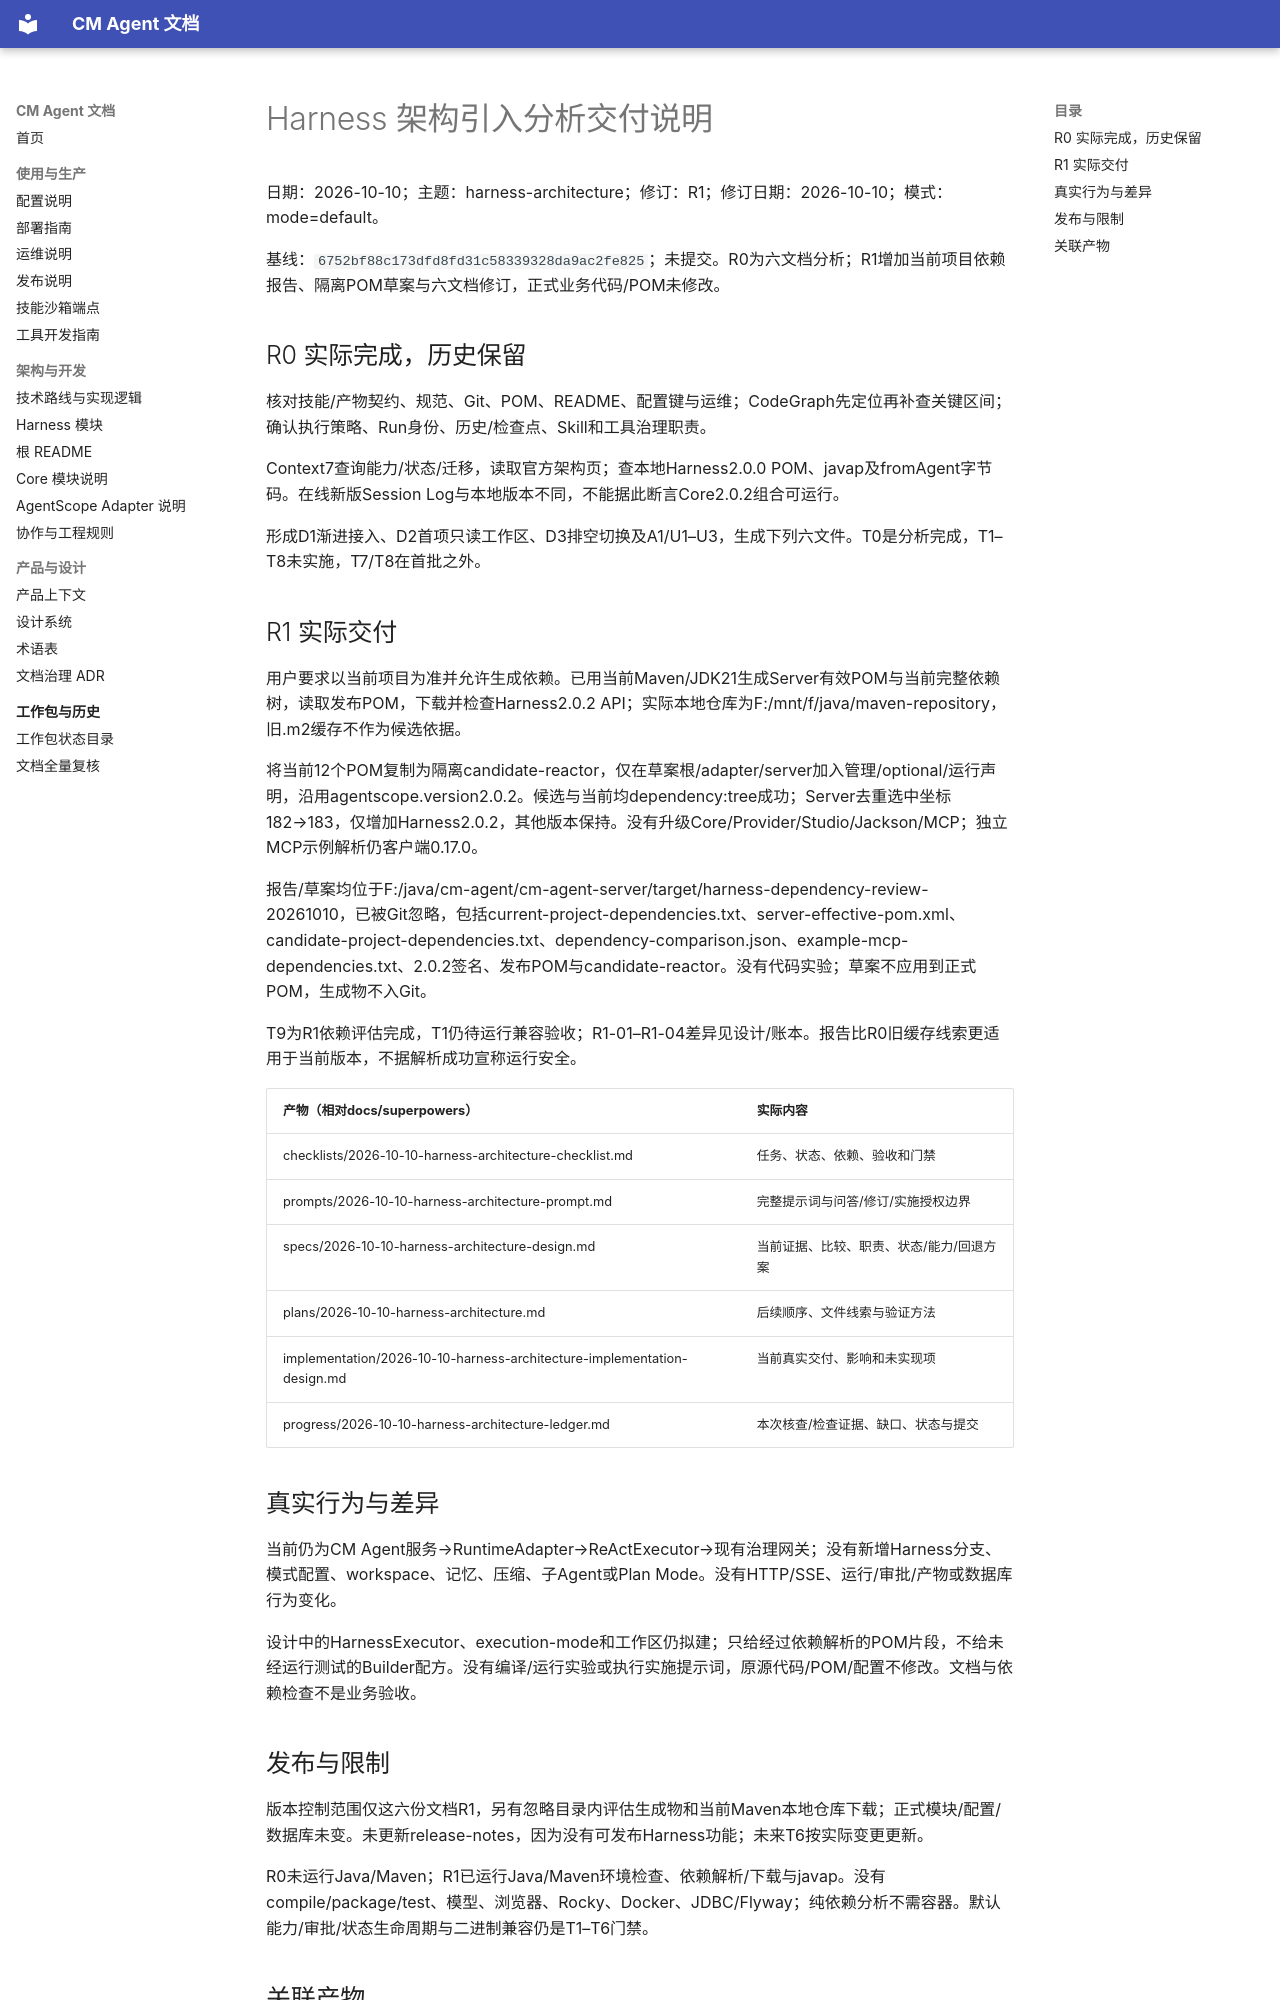

repository: cmming/cm-agent · page: superpowers/implementation/2026-10-10-harness-architecture-implementation-design/index.html · generator: mkdocs

# Harness 架构引入分析交付说明

日期：2026-10-10；主题：harness-architecture；修订：R1；修订日期：2026-10-10；模式：mode=default。

基线：`6752bf88c173dfd8fd31c58339328da9ac2fe825`；未提交。R0为六文档分析；R1增加当前项目依赖报告、隔离POM草案与六文档修订，正式业务代码/POM未修改。

## R0 实际完成，历史保留

核对技能/产物契约、规范、Git、POM、README、配置键与运维；CodeGraph先定位再补查关键区间；确认执行策略、Run身份、历史/检查点、Skill和工具治理职责。

Context7查询能力/状态/迁移，读取官方架构页；查本地Harness2.0.0 POM、javap及fromAgent字节码。在线新版Session Log与本地版本不同，不能据此断言Core2.0.2组合可运行。

形成D1渐进接入、D2首项只读工作区、D3排空切换及A1/U1–U3，生成下列六文件。T0是分析完成，T1–T8未实施，T7/T8在首批之外。

## R1 实际交付

用户要求以当前项目为准并允许生成依赖。已用当前Maven/JDK21生成Server有效POM与当前完整依赖树，读取发布POM，下载并检查Harness2.0.2 API；实际本地仓库为F:/mnt/f/java/maven-repository，旧.m2缓存不作为候选依据。

将当前12个POM复制为隔离candidate-reactor，仅在草案根/adapter/server加入管理/optional/运行声明，沿用agentscope.version2.0.2。候选与当前均dependency:tree成功；Server去重选中坐标182→183，仅增加Harness2.0.2，其他版本保持。没有升级Core/Provider/Studio/Jackson/MCP；独立MCP示例解析仍客户端0.17.0。

报告/草案均位于F:/java/cm-agent/cm-agent-server/target/harness-dependency-review-20261010，已被Git忽略，包括current-project-dependencies.txt、server-effective-pom.xml、candidate-project-dependencies.txt、dependency-comparison.json、example-mcp-dependencies.txt、2.0.2签名、发布POM与candidate-reactor。没有代码实验；草案不应用到正式POM，生成物不入Git。

T9为R1依赖评估完成，T1仍待运行兼容验收；R1-01–R1-04差异见设计/账本。报告比R0旧缓存线索更适用于当前版本，不据解析成功宣称运行安全。

| 产物（相对docs/superpowers） | 实际内容 |
| --- | --- |
| checklists/2026-10-10-harness-architecture-checklist.md | 任务、状态、依赖、验收和门禁 |
| prompts/2026-10-10-harness-architecture-prompt.md | 完整提示词与问答/修订/实施授权边界 |
| specs/2026-10-10-harness-architecture-design.md | 当前证据、比较、职责、状态/能力/回退方案 |
| plans/2026-10-10-harness-architecture.md | 后续顺序、文件线索与验证方法 |
| implementation/2026-10-10-harness-architecture-implementation-design.md | 当前真实交付、影响和未实现项 |
| progress/2026-10-10-harness-architecture-ledger.md | 本次核查/检查证据、缺口、状态与提交 |

## 真实行为与差异

当前仍为CM Agent服务→RuntimeAdapter→ReActExecutor→现有治理网关；没有新增Harness分支、模式配置、workspace、记忆、压缩、子Agent或Plan Mode。没有HTTP/SSE、运行/审批/产物或数据库行为变化。

设计中的HarnessExecutor、execution-mode和工作区仍拟建；只给经过依赖解析的POM片段，不给未经运行测试的Builder配方。没有编译/运行实验或执行实施提示词，原源代码/POM/配置不修改。文档与依赖检查不是业务验收。

## 发布与限制

版本控制范围仅这六份文档R1，另有忽略目录内评估生成物和当前Maven本地仓库下载；正式模块/配置/数据库未变。未更新release-notes，因为没有可发布Harness功能；未来T6按实际变更更新。

R0未运行Java/Maven；R1已运行Java/Maven环境检查、依赖解析/下载与javap。没有compile/package/test、模型、浏览器、Rocky、Docker、JDBC/Flyway；纯依赖分析不需容器。默认能力/审批/状态生命周期与二进制兼容仍是T1–T6门禁。
